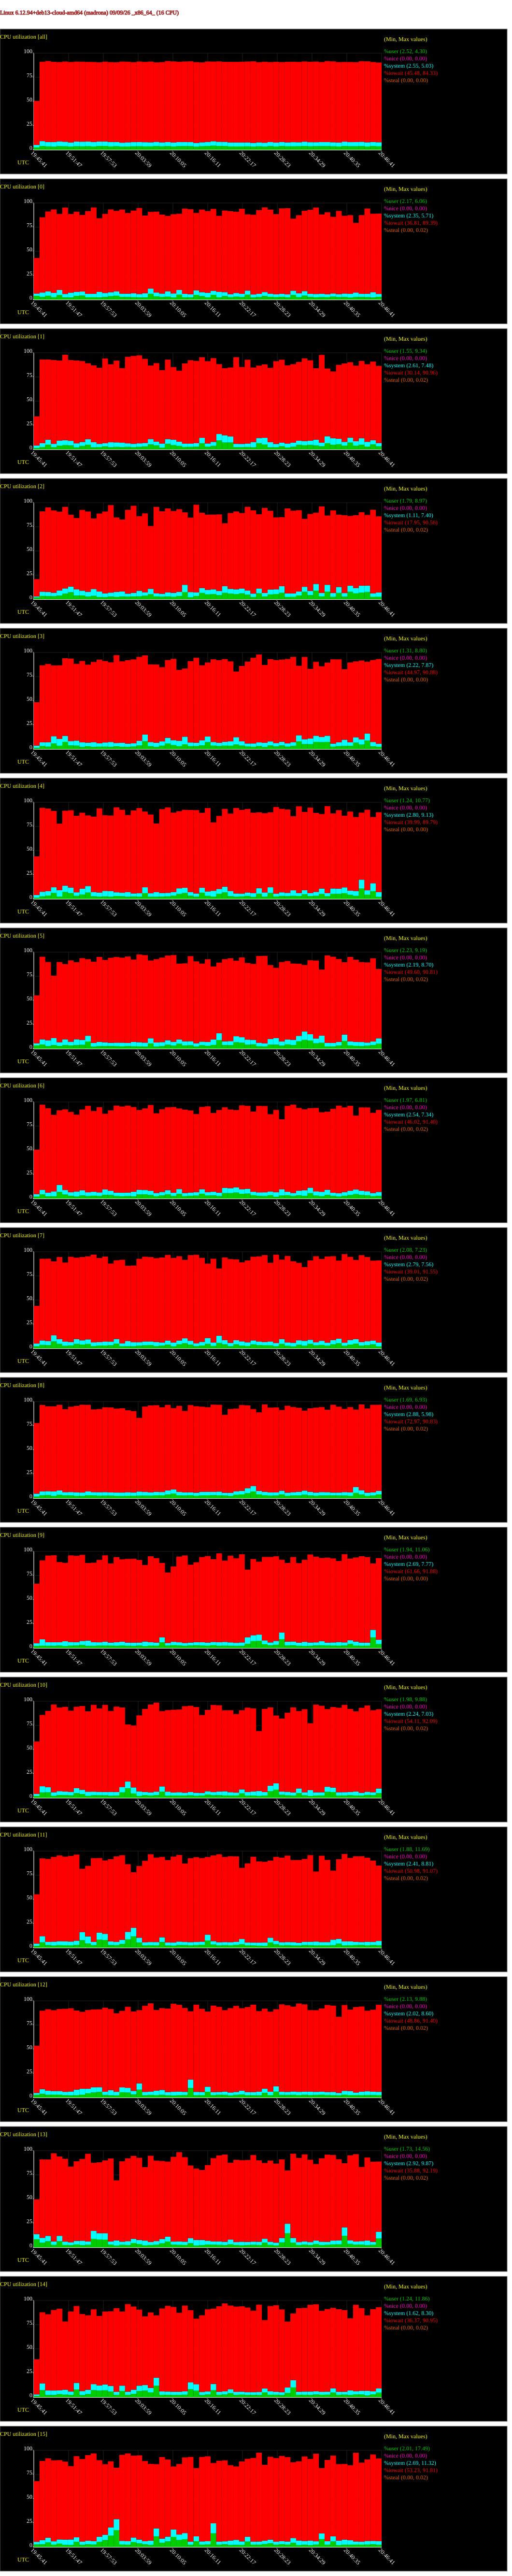

The data file committed next to this chart (first rows):
# hostname; interval; timestamp; CPU; %user; %nice; %system; %iowait; %steal; %idle
madrona; 60; 1788983201; -1; 2.52; 0.00; 2.55; 45.48; 0.00; 49.45
madrona; 60; 1788983201; 0; 3.94; 0.00; 2.35; 36.81; 0.00; 56.90
madrona; 60; 1788983201; 1; 1.55; 0.00; 2.61; 30.14; 0.00; 65.70
madrona; 60; 1788983201; 2; 1.79; 0.00; 1.11; 17.95; 0.00; 79.15
madrona; 60; 1788983201; 3; 1.31; 0.00; 2.22; 44.97; 0.00; 51.50
madrona; 60; 1788983201; 4; 1.24; 0.00; 2.80; 39.99; 0.00; 55.97
madrona; 60; 1788983201; 5; 3.47; 0.00; 2.19; 49.60; 0.00; 44.75
madrona; 60; 1788983201; 6; 2.08; 0.00; 2.54; 46.02; 0.00; 49.35
madrona; 60; 1788983201; 7; 2.18; 0.00; 2.79; 39.01; 0.00; 56.02
madrona; 60; 1788983201; 8; 1.69; 0.00; 3.07; 72.97; 0.00; 22.27
madrona; 60; 1788983201; 9; 2.16; 0.00; 2.77; 61.66; 0.00; 33.40
madrona; 60; 1788983201; 10; 1.99; 0.00; 2.24; 54.11; 0.00; 41.66
madrona; 60; 1788983201; 11; 1.88; 0.00; 2.41; 50.98; 0.00; 44.73
madrona; 60; 1788983201; 12; 2.73; 0.00; 2.02; 48.86; 0.00; 46.39
madrona; 60; 1788983201; 13; 8.41; 0.00; 5.30; 35.88; 0.00; 50.41
madrona; 60; 1788983201; 14; 1.24; 0.00; 1.62; 36.37; 0.00; 60.77
madrona; 60; 1788983201; 15; 2.68; 0.00; 2.69; 62.79; 0.00; 31.84
madrona; 60; 1788983261; -1; 3.91; 0.00; 5.03; 82.19; 0.00; 8.87
madrona; 60; 1788983261; 0; 2.80; 0.00; 4.59; 77.80; 0.00; 14.81
madrona; 60; 1788983261; 1; 2.52; 0.00; 4.01; 86.52; 0.00; 6.95
madrona; 60; 1788983261; 2; 3.51; 0.00; 4.34; 83.13; 0.00; 9.02
madrona; 60; 1788983261; 3; 3.16; 0.00; 3.89; 79.59; 0.00; 13.36
madrona; 60; 1788983261; 4; 2.67; 0.00; 4.74; 86.90; 0.00; 5.69
madrona; 60; 1788983261; 5; 4.47; 0.00; 5.24; 85.49; 0.00; 4.80
madrona; 60; 1788983261; 6; 4.38; 0.00; 4.58; 88.18; 0.00; 2.87
madrona; 60; 1788983261; 7; 3.62; 0.00; 4.64; 84.49; 0.00; 7.25
madrona; 60; 1788983261; 8; 3.08; 0.00; 4.04; 89.35; 0.02; 3.51
madrona; 60; 1788983261; 9; 2.50; 0.00; 6.51; 81.67; 0.00; 9.32
madrona; 60; 1788983261; 10; 5.63; 0.00; 6.34; 73.78; 0.00; 14.25
madrona; 60; 1788983261; 11; 5.60; 0.00; 6.28; 80.51; 0.00; 7.61
madrona; 60; 1788983261; 12; 3.78; 0.00; 4.90; 81.13; 0.00; 10.18
madrona; 60; 1788983261; 13; 4.78; 0.00; 5.07; 81.11; 0.00; 9.04
madrona; 60; 1788983261; 14; 7.27; 0.00; 7.03; 73.46; 0.00; 12.24
madrona; 60; 1788983261; 15; 2.81; 0.00; 4.24; 81.99; 0.00; 10.96
madrona; 60; 1788983321; -1; 3.57; 0.00; 4.56; 83.68; 0.00; 8.20
madrona; 60; 1788983321; 0; 4.07; 0.00; 4.55; 82.55; 0.02; 8.82
madrona; 60; 1788983321; 1; 4.97; 0.00; 5.09; 83.01; 0.00; 6.93
madrona; 60; 1788983321; 2; 3.31; 0.00; 4.25; 87.48; 0.00; 4.96
madrona; 60; 1788983321; 3; 2.59; 0.00; 4.60; 80.93; 0.00; 11.88
madrona; 60; 1788983321; 4; 3.53; 0.00; 4.52; 85.42; 0.00; 6.54
madrona; 60; 1788983321; 5; 2.70; 0.00; 6.08; 80.92; 0.00; 10.30
madrona; 60; 1788983321; 6; 2.36; 0.00; 3.89; 87.17; 0.00; 6.58
madrona; 60; 1788983321; 7; 3.35; 0.00; 4.25; 85.20; 0.00; 7.20
madrona; 60; 1788983321; 8; 3.27; 0.00; 4.04; 87.76; 0.00; 4.94
madrona; 60; 1788983321; 9; 2.31; 0.00; 3.86; 89.44; 0.00; 4.39
madrona; 60; 1788983321; 10; 5.72; 0.00; 5.36; 78.84; 0.00; 10.09
madrona; 60; 1788983321; 11; 2.73; 0.00; 3.27; 85.78; 0.00; 8.22
madrona; 60; 1788983321; 12; 2.85; 0.00; 4.14; 84.32; 0.00; 8.69
madrona; 60; 1788983321; 13; 6.34; 0.00; 5.51; 79.04; 0.00; 9.11
madrona; 60; 1788983321; 14; 2.32; 0.00; 4.63; 78.80; 0.00; 14.25
madrona; 60; 1788983321; 15; 4.68; 0.00; 4.85; 82.22; 0.00; 8.25
madrona; 60; 1788983381; -1; 3.32; 0.00; 4.69; 83.01; 0.00; 8.98
madrona; 60; 1788983381; 0; 2.57; 0.00; 4.49; 86.25; 0.00; 6.69
madrona; 60; 1788983381; 1; 2.38; 0.00; 3.50; 86.60; 0.00; 7.52
madrona; 60; 1788983381; 2; 3.22; 0.00; 3.56; 85.13; 0.00; 8.08
madrona; 60; 1788983381; 3; 5.80; 0.00; 7.55; 73.21; 0.00; 13.44
madrona; 60; 1788983381; 4; 6.19; 0.00; 6.02; 78.83; 0.00; 8.96
madrona; 60; 1788983381; 5; 3.79; 0.00; 7.22; 64.59; 0.00; 24.39
madrona; 60; 1788983381; 6; 2.45; 0.00; 4.95; 79.21; 0.00; 13.39
madrona; 60; 1788983381; 7; 7.23; 0.00; 6.26; 76.57; 0.00; 9.93
... 977 more rows
